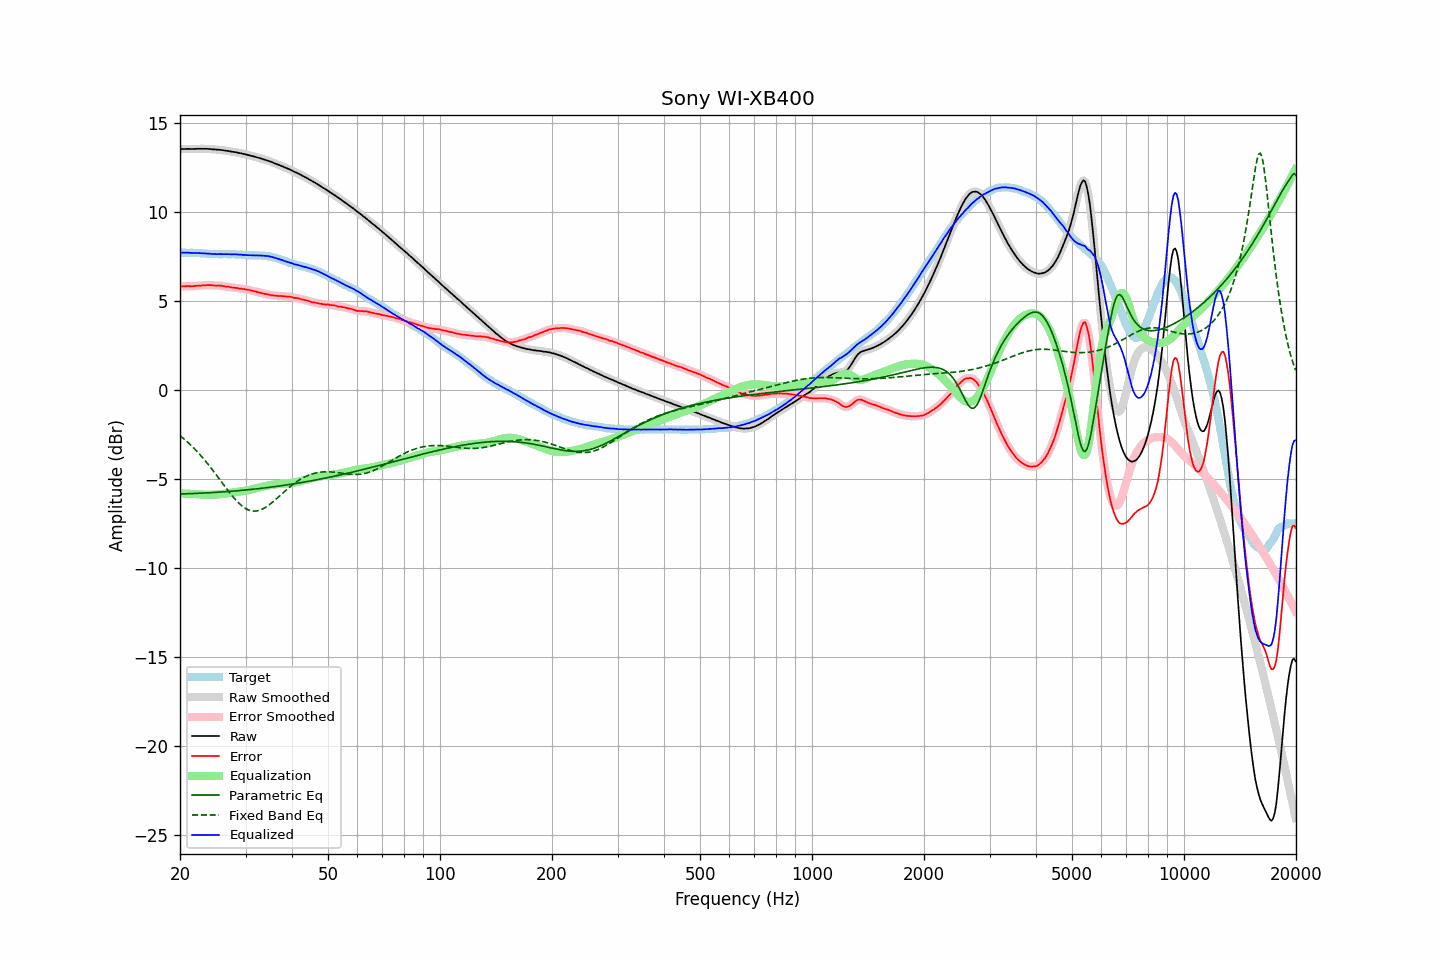

Values plotted in this chart, from the file beside it:
frequency, raw, error, smoothed, error_smoothed, equalization, parametric_eq, fixed_band_eq, equalized_raw, equalized_smoothed, target
20.00, 13.51, 5.80, 13.51, 5.80, -5.81, -5.83, -2.56, 7.70, 7.70, 7.71
20.20, 13.52, 5.81, 13.52, 5.81, -5.81, -5.83, -2.63, 7.71, 7.71, 7.71
20.40, 13.53, 5.82, 13.53, 5.82, -5.81, -5.83, -2.71, 7.71, 7.71, 7.71
20.61, 13.53, 5.82, 13.53, 5.83, -5.82, -5.83, -2.78, 7.71, 7.71, 7.71
20.81, 13.53, 5.83, 13.53, 5.83, -5.82, -5.82, -2.86, 7.71, 7.71, 7.70
21.02, 13.54, 5.84, 13.53, 5.83, -5.82, -5.82, -2.95, 7.71, 7.71, 7.70
21.23, 13.53, 5.83, 13.53, 5.83, -5.83, -5.82, -3.03, 7.70, 7.70, 7.70
21.44, 13.53, 5.82, 13.53, 5.83, -5.83, -5.81, -3.12, 7.70, 7.70, 7.71
21.66, 13.53, 5.83, 13.53, 5.83, -5.84, -5.81, -3.20, 7.69, 7.69, 7.70
21.87, 13.53, 5.83, 13.53, 5.83, -5.84, -5.81, -3.30, 7.69, 7.69, 7.70
22.09, 13.54, 5.85, 13.54, 5.84, -5.84, -5.80, -3.39, 7.70, 7.69, 7.69
22.31, 13.54, 5.85, 13.54, 5.85, -5.85, -5.80, -3.49, 7.69, 7.69, 7.69
22.54, 13.54, 5.86, 13.54, 5.86, -5.86, -5.80, -3.58, 7.68, 7.68, 7.68
22.76, 13.54, 5.86, 13.54, 5.86, -5.86, -5.79, -3.69, 7.67, 7.67, 7.68
22.99, 13.54, 5.87, 13.54, 5.87, -5.87, -5.79, -3.79, 7.67, 7.67, 7.67
23.22, 13.54, 5.88, 13.54, 5.88, -5.88, -5.78, -3.89, 7.66, 7.66, 7.66
23.45, 13.54, 5.88, 13.54, 5.88, -5.88, -5.78, -4.00, 7.66, 7.66, 7.66
23.69, 13.54, 5.89, 13.54, 5.89, -5.88, -5.77, -4.11, 7.66, 7.66, 7.65
23.92, 13.53, 5.89, 13.53, 5.89, -5.88, -5.77, -4.23, 7.65, 7.65, 7.64
24.16, 13.53, 5.89, 13.52, 5.89, -5.88, -5.76, -4.34, 7.65, 7.64, 7.64
24.40, 13.51, 5.87, 13.52, 5.88, -5.88, -5.76, -4.46, 7.63, 7.64, 7.64
24.65, 13.51, 5.87, 13.51, 5.87, -5.88, -5.75, -4.57, 7.63, 7.63, 7.64
24.89, 13.50, 5.86, 13.50, 5.86, -5.87, -5.75, -4.69, 7.63, 7.63, 7.64
25.14, 13.49, 5.86, 13.49, 5.86, -5.87, -5.74, -4.81, 7.62, 7.63, 7.63
25.39, 13.49, 5.87, 13.49, 5.86, -5.86, -5.74, -4.94, 7.63, 7.63, 7.62
25.65, 13.48, 5.86, 13.48, 5.86, -5.85, -5.73, -5.06, 7.63, 7.63, 7.62
25.91, 13.47, 5.85, 13.47, 5.85, -5.84, -5.72, -5.18, 7.63, 7.63, 7.62
26.16, 13.46, 5.83, 13.46, 5.83, -5.83, -5.72, -5.30, 7.63, 7.62, 7.63
26.43, 13.44, 5.81, 13.44, 5.82, -5.82, -5.71, -5.42, 7.62, 7.62, 7.63
26.69, 13.43, 5.80, 13.43, 5.80, -5.81, -5.70, -5.54, 7.62, 7.62, 7.63
26.96, 13.42, 5.80, 13.41, 5.79, -5.79, -5.70, -5.66, 7.63, 7.62, 7.62
27.23, 13.40, 5.78, 13.40, 5.78, -5.78, -5.69, -5.78, 7.62, 7.62, 7.62
27.50, 13.38, 5.76, 13.38, 5.76, -5.76, -5.68, -5.89, 7.62, 7.62, 7.62
27.77, 13.37, 5.74, 13.37, 5.75, -5.75, -5.68, -6.00, 7.62, 7.62, 7.63
28.05, 13.36, 5.74, 13.36, 5.74, -5.74, -5.67, -6.10, 7.62, 7.62, 7.62
28.33, 13.34, 5.73, 13.34, 5.73, -5.73, -5.66, -6.20, 7.61, 7.61, 7.61
28.62, 13.32, 5.72, 13.32, 5.72, -5.71, -5.65, -6.30, 7.61, 7.61, 7.60
28.90, 13.30, 5.69, 13.30, 5.70, -5.70, -5.64, -6.38, 7.60, 7.60, 7.61
29.19, 13.29, 5.69, 13.28, 5.69, -5.69, -5.64, -6.46, 7.60, 7.60, 7.60
29.48, 13.26, 5.67, 13.26, 5.67, -5.68, -5.63, -6.54, 7.58, 7.59, 7.59
29.78, 13.25, 5.67, 13.24, 5.66, -5.66, -5.62, -6.60, 7.59, 7.58, 7.58
30.08, 13.22, 5.64, 13.22, 5.65, -5.65, -5.61, -6.66, 7.57, 7.58, 7.58
30.38, 13.20, 5.63, 13.20, 5.63, -5.63, -5.60, -6.70, 7.57, 7.57, 7.57
30.68, 13.18, 5.62, 13.18, 5.61, -5.61, -5.59, -6.74, 7.57, 7.56, 7.56
30.99, 13.15, 5.59, 13.15, 5.59, -5.59, -5.58, -6.77, 7.56, 7.56, 7.56
31.30, 13.13, 5.57, 13.13, 5.57, -5.57, -5.57, -6.79, 7.56, 7.56, 7.56
31.61, 13.11, 5.55, 13.11, 5.55, -5.55, -5.56, -6.80, 7.56, 7.56, 7.56
31.93, 13.08, 5.53, 13.08, 5.53, -5.53, -5.55, -6.79, 7.55, 7.56, 7.55
32.24, 13.06, 5.50, 13.06, 5.50, -5.50, -5.54, -6.78, 7.56, 7.55, 7.56
32.57, 13.03, 5.48, 13.03, 5.48, -5.48, -5.53, -6.76, 7.55, 7.55, 7.55
32.89, 13.01, 5.46, 13.01, 5.46, -5.46, -5.52, -6.73, 7.55, 7.55, 7.55
33.22, 12.98, 5.43, 12.98, 5.43, -5.44, -5.51, -6.70, 7.54, 7.54, 7.55
33.55, 12.95, 5.41, 12.95, 5.41, -5.41, -5.50, -6.65, 7.54, 7.54, 7.54
33.89, 12.92, 5.39, 12.92, 5.39, -5.39, -5.49, -6.60, 7.53, 7.53, 7.53
34.23, 12.89, 5.38, 12.89, 5.38, -5.37, -5.48, -6.54, 7.52, 7.52, 7.51
34.57, 12.87, 5.36, 12.86, 5.36, -5.35, -5.47, -6.48, 7.51, 7.51, 7.51
34.92, 12.83, 5.34, 12.83, 5.34, -5.34, -5.46, -6.41, 7.49, 7.49, 7.49
35.27, 12.80, 5.32, 12.80, 5.32, -5.32, -5.45, -6.34, 7.48, 7.47, 7.48
35.62, 12.76, 5.31, 12.76, 5.31, -5.31, -5.43, -6.26, 7.45, 7.45, 7.45
35.97, 12.72, 5.29, 12.72, 5.29, -5.30, -5.42, -6.18, 7.42, 7.42, 7.43
... 635 more rows
